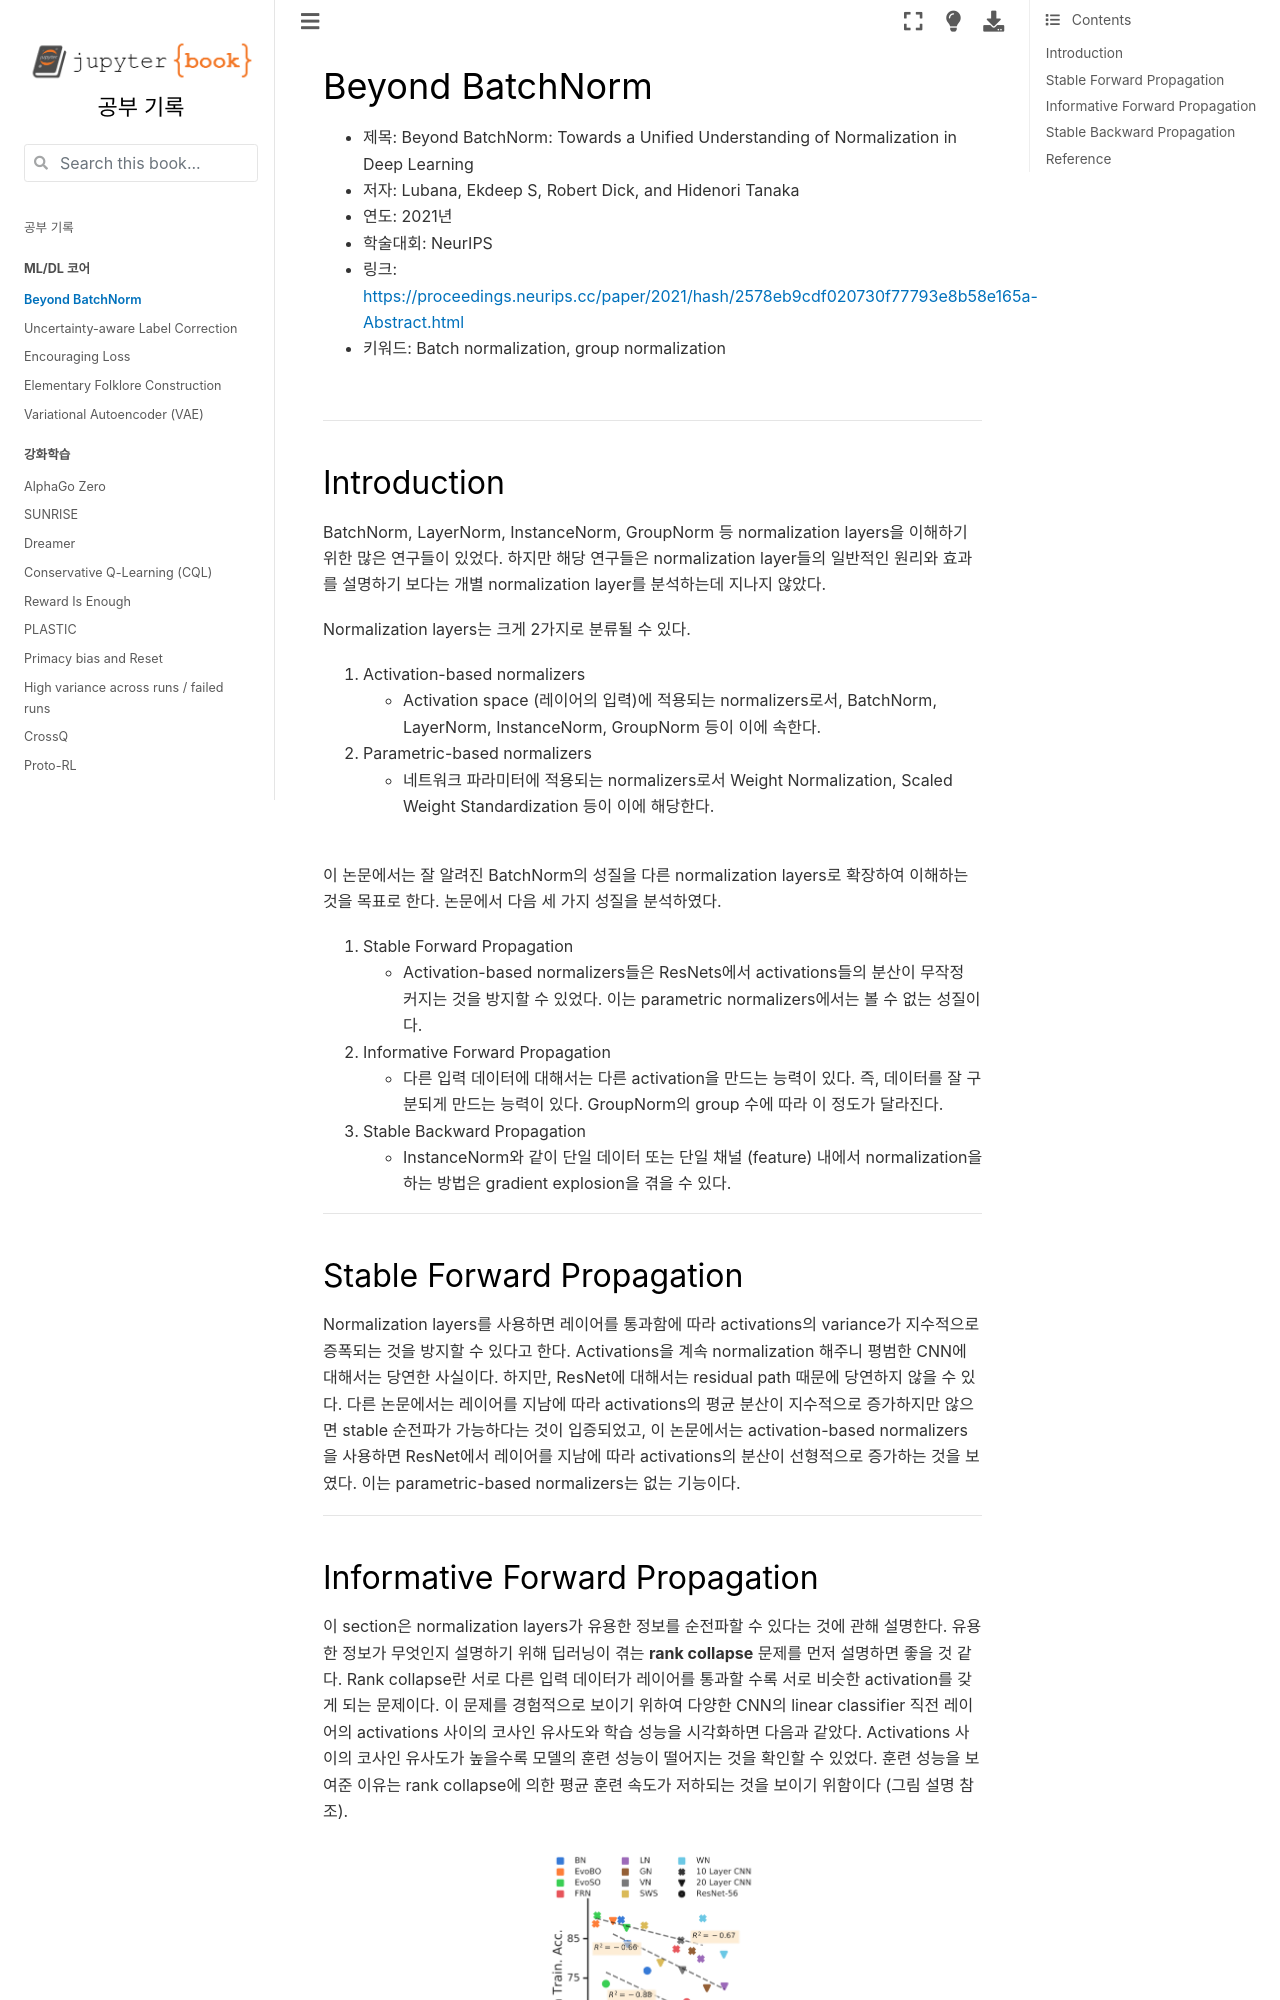

repository: HiddenBeginner/study-notes · page: contents/core/beyond_batchnorm.html · generator: jekyll

# Beyond BatchNorm

- 제목: Beyond BatchNorm: Towards a Unified Understanding of Normalization in Deep Learning
- 저자: Lubana, Ekdeep S, Robert Dick, and Hidenori Tanaka
- 연도: 2021년
- 학술대회: NeurIPS
- 링크: [https://proceedings.neurips.cc/paper/2021/hash/2578eb9cdf020730f77793e8b58e165a-Abstract.html](https://proceedings.neurips.cc/paper/2021/hash/2578eb9cdf020730f77793e8b58e165a-Abstract.html)
- 키워드: Batch normalization, group normalization

<br>

---
## Introduction

BatchNorm, LayerNorm, InstanceNorm, GroupNorm 등 normalization layers을 이해하기 위한 많은 연구들이 있었다. 하지만 해당 연구들은 normalization layer들의 일반적인 원리와 효과를 설명하기 보다는 개별 normalization layer를 분석하는데 지나지 않았다. 

Normalization layers는 크게 2가지로 분류될 수 있다.
1. Activation-based normalizers
   - Activation space (레이어의 입력)에 적용되는 normalizers로서, BatchNorm, LayerNorm, InstanceNorm, GroupNorm 등이 이에 속한다. 
2. Parametric-based normalizers
    - 네트워크 파라미터에 적용되는 normalizers로서 Weight Normalization, Scaled Weight Standardization 등이 이에 해당한다.


<br>

이 논문에서는 잘 알려진 BatchNorm의 성질을 다른 normalization layers로 확장하여 이해하는 것을 목표로 한다. 논문에서 다음 세 가지 성질을 분석하였다.
1. Stable Forward Propagation
   - Activation-based normalizers들은  ResNets에서 activations들의 분산이 무작정 커지는 것을 방지할 수 있었다. 이는 parametric normalizers에서는 볼 수 없는 성질이다.
2. Informative Forward Propagation
   - 다른 입력 데이터에 대해서는 다른 activation을 만드는 능력이 있다. 즉, 데이터를 잘 구분되게 만드는 능력이 있다. GroupNorm의 group 수에 따라 이 정도가 달라진다.
3. Stable Backward Propagation
   - InstanceNorm와 같이 단일 데이터 또는 단일 채널 (feature) 내에서 normalization을 하는 방법은 gradient explosion을 겪을 수 있다. 

---
## Stable Forward Propagation

Normalization layers를 사용하면 레이어를 통과함에 따라 activations의 variance가 지수적으로 증폭되는 것을 방지할 수 있다고 한다. Activations을 계속 normalization 해주니 평범한 CNN에 대해서는 당연한 사실이다. 하지만, ResNet에 대해서는 residual path 때문에 당연하지 않을 수 있다. 다른 논문에서는 레이어를 지남에 따라 activations의 평균 분산이 지수적으로 증가하지만 않으면 stable 순전파가 가능하다는 것이 입증되었고, 이 논문에서는 activation-based normalizers을 사용하면 ResNet에서 레이어를 지남에 따라 activations의 분산이 선형적으로 증가하는 것을 보였다. 이는 parametric-based normalizers는 없는 기능이다.


---
